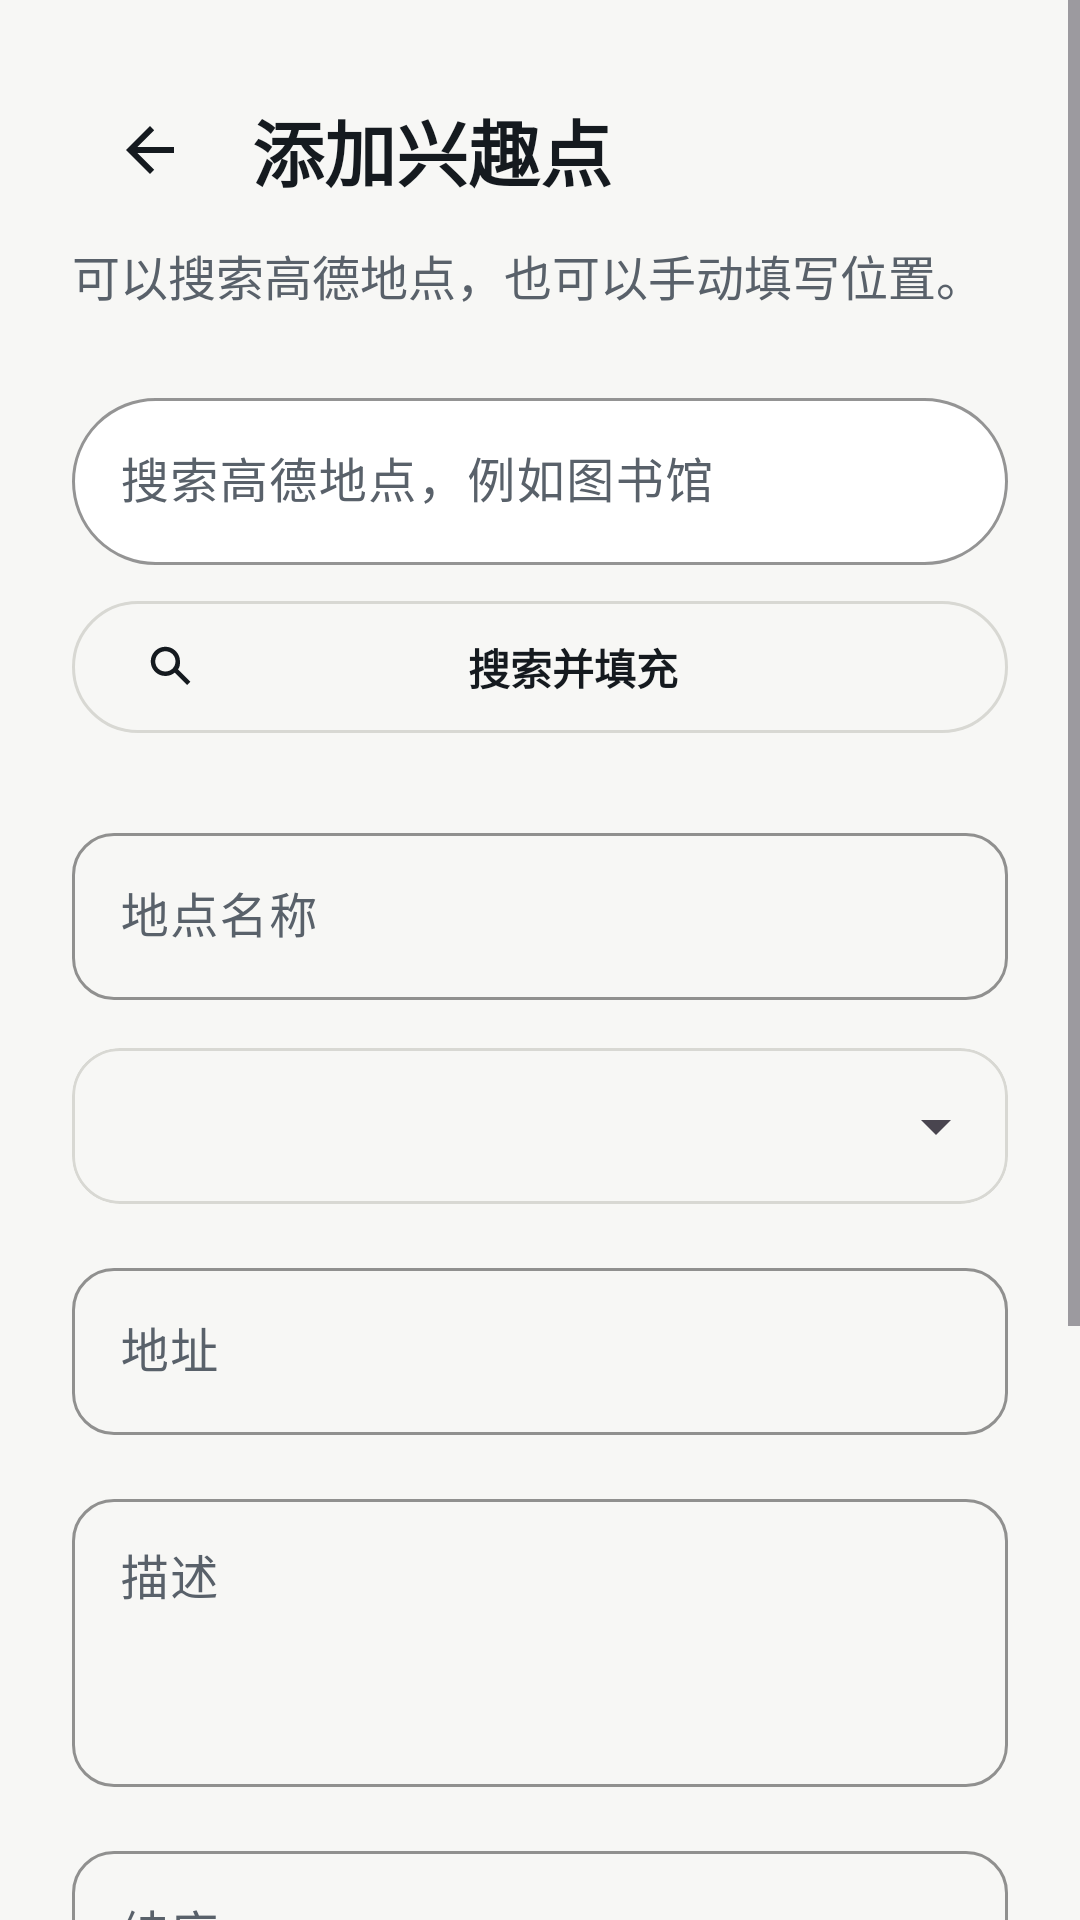

Layout XML and referenced resources for this Android screen:
<!-- AndroidManifest.xml: application theme Theme.CampusComments -->
<!-- res/layout/activity_poi_edit.xml -->
<?xml version="1.0" encoding="utf-8"?>
<ScrollView xmlns:android="http://schemas.android.com/apk/res/android"
    xmlns:app="http://schemas.android.com/apk/res-auto"
    android:layout_width="match_parent"
    android:layout_height="match_parent"
    android:background="?attr/colorSurface"
    android:fillViewport="true">

    <LinearLayout
        android:layout_width="match_parent"
        android:layout_height="wrap_content"
        android:orientation="vertical"
        android:padding="@dimen/space_lg">

        <LinearLayout
            android:layout_width="match_parent"
            android:layout_height="@dimen/touch_target"
            android:gravity="center_vertical"
            android:orientation="horizontal">

            <ImageButton
                android:id="@+id/backButton"
                style="@style/Widget.Campus.BackButton" />

            <TextView
                android:layout_width="0dp"
                android:layout_height="wrap_content"
                android:layout_marginStart="@dimen/space_sm"
                android:layout_weight="1"
                android:text="添加兴趣点"
                android:textAppearance="@style/TextAppearance.Campus.Headline" />
        </LinearLayout>

        <TextView
            android:layout_width="match_parent"
            android:layout_height="wrap_content"
            android:layout_marginTop="@dimen/space_xs"
            android:text="可以搜索高德地点，也可以手动填写位置。"
            android:textAppearance="@style/TextAppearance.Campus.Body" />

        <com.google.android.material.textfield.TextInputLayout
            style="@style/Widget.Campus.TextInputLayout.Search"
            android:layout_width="match_parent"
            android:layout_height="wrap_content"
            android:layout_marginTop="@dimen/space_lg"
            android:hint="搜索高德地点，例如图书馆">

            <com.google.android.material.textfield.TextInputEditText
                android:id="@+id/searchInput"
                android:layout_width="match_parent"
                android:layout_height="wrap_content"
                android:imeOptions="actionSearch"
                android:inputType="text"
                android:maxLines="1" />
        </com.google.android.material.textfield.TextInputLayout>

        <com.google.android.material.button.MaterialButton
            android:id="@+id/searchButton"
            style="@style/Widget.Campus.Button.Outlined"
            android:layout_width="match_parent"
            android:layout_height="@dimen/touch_target"
            android:layout_marginTop="@dimen/space_sm"
            android:text="搜索并填充"
            app:icon="@drawable/ic_search_24" />

        <com.google.android.material.textfield.TextInputLayout
            style="@style/Widget.Campus.TextInputLayout"
            android:layout_width="match_parent"
            android:layout_height="wrap_content"
            android:layout_marginTop="@dimen/space_lg"
            android:hint="地点名称">

            <com.google.android.material.textfield.TextInputEditText
                android:id="@+id/nameInput"
                android:layout_width="match_parent"
                android:layout_height="wrap_content"
                android:imeOptions="actionNext"
                android:inputType="text"
                android:maxLines="1" />
        </com.google.android.material.textfield.TextInputLayout>

        <com.google.android.material.card.MaterialCardView
            style="@style/Widget.Campus.Card.Outlined"
            android:layout_width="match_parent"
            android:layout_height="wrap_content"
            android:layout_marginTop="@dimen/space_md">

            <Spinner
                android:id="@+id/typeSpinner"
                android:layout_width="match_parent"
                android:layout_height="@dimen/touch_target"
                android:paddingStart="@dimen/space_md"
                android:paddingEnd="@dimen/space_md" />
        </com.google.android.material.card.MaterialCardView>

        <com.google.android.material.textfield.TextInputLayout
            style="@style/Widget.Campus.TextInputLayout"
            android:layout_width="match_parent"
            android:layout_height="wrap_content"
            android:layout_marginTop="@dimen/space_md"
            android:hint="地址">

            <com.google.android.material.textfield.TextInputEditText
                android:id="@+id/addressInput"
                android:layout_width="match_parent"
                android:layout_height="wrap_content"
                android:imeOptions="actionNext"
                android:inputType="textPostalAddress"
                android:maxLines="1" />
        </com.google.android.material.textfield.TextInputLayout>

        <com.google.android.material.textfield.TextInputLayout
            style="@style/Widget.Campus.TextInputLayout"
            android:layout_width="match_parent"
            android:layout_height="wrap_content"
            android:layout_marginTop="@dimen/space_md"
            android:hint="描述">

            <com.google.android.material.textfield.TextInputEditText
                android:id="@+id/descriptionInput"
                android:layout_width="match_parent"
                android:layout_height="96dp"
                android:gravity="top"
                android:inputType="textMultiLine" />
        </com.google.android.material.textfield.TextInputLayout>

        <com.google.android.material.textfield.TextInputLayout
            style="@style/Widget.Campus.TextInputLayout"
            android:layout_width="match_parent"
            android:layout_height="wrap_content"
            android:layout_marginTop="@dimen/space_md"
            android:hint="纬度">

            <com.google.android.material.textfield.TextInputEditText
                android:id="@+id/latitudeInput"
                android:layout_width="match_parent"
                android:layout_height="wrap_content"
                android:imeOptions="actionNext"
                android:inputType="numberDecimal|numberSigned"
                android:maxLines="1" />
        </com.google.android.material.textfield.TextInputLayout>

        <com.google.android.material.textfield.TextInputLayout
            style="@style/Widget.Campus.TextInputLayout"
            android:layout_width="match_parent"
            android:layout_height="wrap_content"
            android:layout_marginTop="@dimen/space_md"
            android:hint="经度">

            <com.google.android.material.textfield.TextInputEditText
                android:id="@+id/longitudeInput"
                android:layout_width="match_parent"
                android:layout_height="wrap_content"
                android:imeOptions="actionNext"
                android:inputType="numberDecimal|numberSigned"
                android:maxLines="1" />
        </com.google.android.material.textfield.TextInputLayout>

        <com.google.android.material.textfield.TextInputLayout
            style="@style/Widget.Campus.TextInputLayout"
            android:layout_width="match_parent"
            android:layout_height="wrap_content"
            android:layout_marginTop="@dimen/space_md"
            android:hint="高德 POI ID，可自动填充">

            <com.google.android.material.textfield.TextInputEditText
                android:id="@+id/amapPoiIdInput"
                android:layout_width="match_parent"
                android:layout_height="wrap_content"
                android:imeOptions="actionDone"
                android:inputType="text"
                android:maxLines="1" />
        </com.google.android.material.textfield.TextInputLayout>

        <com.google.android.material.button.MaterialButton
            android:id="@+id/saveButton"
            style="@style/Widget.Campus.Button"
            android:layout_width="match_parent"
            android:layout_height="@dimen/touch_target"
            android:layout_marginTop="@dimen/space_lg"
            android:text="保存兴趣点"
            app:icon="@drawable/ic_add_24" />

    </LinearLayout>
</ScrollView>
<!-- resources referenced by this layout -->
<resources>
  <dimen name="space_lg">24dp</dimen>
  <dimen name="space_md">16dp</dimen>
  <dimen name="space_sm">8dp</dimen>
  <dimen name="space_xs">4dp</dimen>
  <dimen name="touch_target">52dp</dimen>
  <style name="TextAppearance.Campus.Body" parent="TextAppearance.Material3.BodyLarge">
          <item name="android:letterSpacing">0</item>
          <item name="android:textColor">?attr/colorOnSurfaceVariant</item>
      </style>
  <style name="TextAppearance.Campus.Headline" parent="TextAppearance.Material3.HeadlineSmall">
          <item name="android:textStyle">bold</item>
          <item name="android:letterSpacing">0</item>
          <item name="android:textColor">?attr/colorOnSurface</item>
      </style>
  <style name="Widget.Campus.Button" parent="Widget.Material3.Button">
          <item name="android:minHeight">@dimen/touch_target</item>
          <item name="cornerRadius">@dimen/corner_pill</item>
          <item name="android:textStyle">bold</item>
          <item name="android:letterSpacing">0</item>
      </style>
  <style name="Widget.Campus.Button.Outlined" parent="Widget.Material3.Button.OutlinedButton">
          <item name="android:minHeight">@dimen/touch_target</item>
          <item name="cornerRadius">@dimen/corner_pill</item>
          <item name="android:textStyle">bold</item>
          <item name="android:letterSpacing">0</item>
      </style>
  <style name="Widget.Campus.Card.Outlined" parent="Widget.Material3.CardView.Outlined">
          <item name="cardCornerRadius">@dimen/corner_lg</item>
          <item name="strokeColor">?attr/colorOutline</item>
          <item name="strokeWidth">1dp</item>
          <item name="cardBackgroundColor">?attr/colorSurface</item>
      </style>
  <style name="Widget.Campus.TextInputLayout.Search" parent="Widget.Campus.TextInputLayout">
          <item name="boxCornerRadiusTopStart">@dimen/corner_pill</item>
          <item name="boxCornerRadiusTopEnd">@dimen/corner_pill</item>
          <item name="boxCornerRadiusBottomStart">@dimen/corner_pill</item>
          <item name="boxCornerRadiusBottomEnd">@dimen/corner_pill</item>
          <item name="boxBackgroundColor">?attr/colorSurfaceContainer</item>
      </style>
  <style name="Theme.CampusComments" parent="Base.Theme.CampusComments" />
  <!-- drawable ic_arrow_back_24 (drawable) -->
  <?xml version="1.0" encoding="utf-8"?>
  <vector xmlns:android="http://schemas.android.com/apk/res/android"
      android:width="24dp"
      android:height="24dp"
      android:viewportWidth="24"
      android:viewportHeight="24">
      <path
          android:fillColor="@android:color/black"
          android:pathData="M20,11H7.8l5.6,-5.6L12,4l-8,8 8,8 1.4,-1.4L7.8,13H20v-2z" />
  </vector>
  <dimen name="corner_pill">999dp</dimen>
  <dimen name="corner_lg">16dp</dimen>
  <dimen name="corner_md">14dp</dimen>
  <color name="campus_primary">#151A1F</color>
  <color name="campus_on_primary">#FFFFFF</color>
  <color name="campus_primary_container">#ECEDEA</color>
  <color name="campus_on_primary_container">#111416</color>
  <color name="campus_secondary">#52616F</color>
  <color name="campus_on_secondary">#FFFFFF</color>
  <color name="campus_secondary_container">#E6EBEF</color>
  <color name="campus_on_secondary_container">#101820</color>
  <color name="campus_tertiary">#D97836</color>
  <color name="campus_on_tertiary">#FFFFFF</color>
  <color name="campus_tertiary_container">#FFE0C5</color>
  <color name="campus_on_tertiary_container">#331B09</color>
  <color name="campus_background">#F7F7F5</color>
  <color name="campus_on_background">#151A1F</color>
  <color name="campus_surface">#F7F7F5</color>
  <color name="campus_on_surface">#151A1F</color>
  <color name="campus_surface_variant">#E8E8E4</color>
  <color name="campus_on_surface_variant">#59616A</color>
  <color name="campus_surface_container">#FFFFFF</color>
  <color name="campus_surface_container_high">#EFEFEB</color>
  <color name="campus_outline">#D8D8D3</color>
  <color name="campus_error">#BA1A1A</color>
  <color name="campus_on_error">#FFFFFF</color>
</resources>
